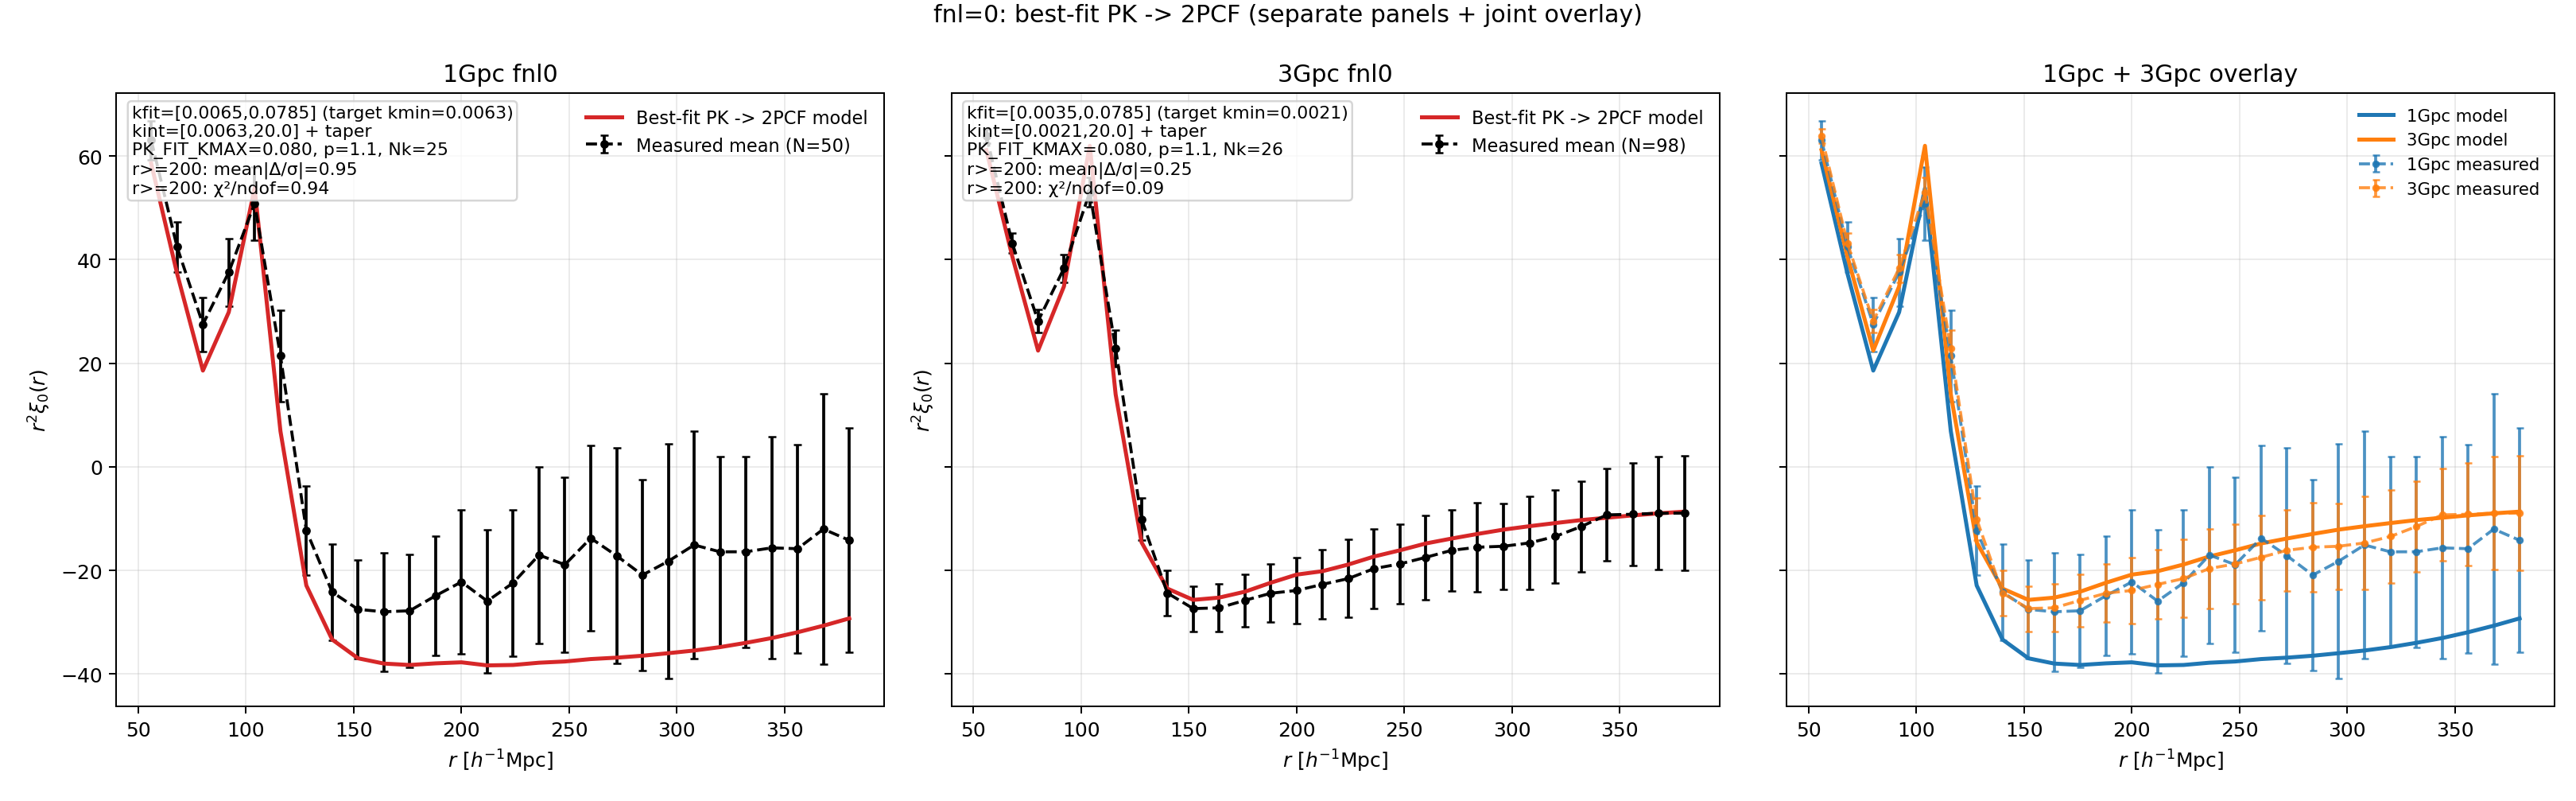

Write Python code to recreate this figure.
#!/usr/bin/env python3
# -*- coding: utf-8 -*-
"""
任务5 v12: 用 model.ipynb 同款方法检查 fnl0 下 best-fit PK -> 2PCF 的一致性，
并显式采用“1Gpc/3Gpc 不同的 PK 拟合 kmin”，同时输出“三子图”版本：
1) 1Gpc 单独对比
2) 3Gpc 单独对比
3) 1Gpc+3Gpc 全部叠加

输出:
- 图: task5_v12_fnl0_pk2xi_boxkmin_kmax20_jointpanel.png
- 文本: task5_v12_fnl0_pk2xi_boxkmin_kmax20_jointpanel_summary.txt
"""

from __future__ import annotations

import glob
import os
import re
from dataclasses import dataclass
from typing import Dict, List, Tuple

import matplotlib
matplotlib.use("Agg")
import matplotlib.pyplot as plt
import numpy as np
from scipy.fft import fht, fhtoffset


# =====================
# 参数区（对齐 model.ipynb + 你之前要求）
# =====================
OUT_DIR = "/pscratch/sd/l/lzy/1gpc-UNIT-fnl100-fastpm/agent/mission5_log"
os.makedirs(OUT_DIR, exist_ok=True)
OUT_PNG = os.path.join(OUT_DIR, "task5_v12_fnl0_pk2xi_boxkmin_kmax20_jointpanel.png")
OUT_TXT = os.path.join(OUT_DIR, "task5_v12_fnl0_pk2xi_boxkmin_kmax20_jointpanel_summary.txt")

PK_FIT_KMAX = 0.08
UNIT_Z = 1.0
FIXED_P = 1.1
FIXED_SN0 = 0.0
FIXED_SIGMAS = 0.0
MINUIT_SEED = 66
MINUIT_NITER = 25

# model.ipynb 同款 FFTLog 设定（本版: box-specific kmin + fixed kmax=20）
K_INT_MAX = 20.0
FFTLOG_N = 4096
FFTLOG_PADDING = 4.0
FFTLOG_MU = 0.5
FFTLOG_BIAS = 0.0
EDGE_TAPER_FRAC = 0.06

LARGE_SCALE_MIN = 200.0

PK_KCEN_COL = 0
PK_KMIN_COL = 1
PK_KMAX_COL = 2
PK_P0_COL = 5
PCF_SCEN_COL = 0
PCF_XI0_COL = 3


# =====================
# desilike 依赖
# =====================
try:
    from cosmoprimo import Cosmology
    from desilike import setup_logging
    from desilike.theories.galaxy_clustering import FixedPowerSpectrumTemplate, PNGTracerPowerSpectrumMultipoles
    from desilike.observables.galaxy_clustering import TracerPowerSpectrumMultipolesObservable
    from desilike.likelihoods import ObservablesGaussianLikelihood
    from desilike.profilers import MinuitProfiler
except ModuleNotFoundError as exc:
    raise SystemExit(
        "缺少 desilike 依赖，请在可用环境中运行。\n"
        f"原始报错: {repr(exc)}"
    )

setup_logging()


@dataclass
class BoxConfig:
    name: str
    box_size: float
    fit_kmin: float
    pk_glob: str
    pcf_glob: str
    rid_min: int
    rid_max: int


@dataclass
class Dataset:
    realizations: np.ndarray
    kcen: np.ndarray
    kmin: np.ndarray
    kmax: np.ndarray
    p0_mocks: np.ndarray
    s: np.ndarray
    xi_mocks: np.ndarray

    @property
    def nmock(self) -> int:
        return int(self.p0_mocks.shape[0])

    @property
    def p0_mean(self) -> np.ndarray:
        return np.mean(self.p0_mocks, axis=0)

    @property
    def p0_std(self) -> np.ndarray:
        return np.std(self.p0_mocks, axis=0, ddof=1)

    @property
    def xi_mean(self) -> np.ndarray:
        return np.mean(self.xi_mocks, axis=0)

    @property
    def xi_std(self) -> np.ndarray:
        return np.std(self.xi_mocks, axis=0, ddof=1)


def parse_realization_id(path: str) -> int:
    m = re.search(r"_N(\d+)\.dat$", os.path.basename(path))
    if m is None:
        raise ValueError(f"无法解析 realization: {path}")
    return int(m.group(1))


def assert_same_grid(arrays: List[np.ndarray], name: str) -> None:
    ref = arrays[0]
    for i, arr in enumerate(arrays[1:], start=1):
        if not np.allclose(ref, arr):
            raise ValueError(f"{name} 网格不一致: index={i}")


def load_dataset(cfg: BoxConfig) -> Dataset:
    pk_files = glob.glob(cfg.pk_glob)
    pcf_files = glob.glob(cfg.pcf_glob)
    if not pk_files or not pcf_files:
        raise FileNotFoundError(f"{cfg.name}: pk 或 pcf 文件为空")

    pk_map = {parse_realization_id(fp): fp for fp in pk_files}
    pcf_map = {parse_realization_id(fp): fp for fp in pcf_files}

    common = sorted(set(pk_map) & set(pcf_map))
    common = [rid for rid in common if cfg.rid_min <= rid <= cfg.rid_max]
    if not common:
        raise RuntimeError(f"{cfg.name}: 没有共同 realization")

    pk_tables = [np.loadtxt(pk_map[r], comments="#") for r in common]
    pcf_tables = [np.loadtxt(pcf_map[r], comments="#") for r in common]

    kcen_list = [t[:, PK_KCEN_COL] for t in pk_tables]
    kmin_list = [t[:, PK_KMIN_COL] for t in pk_tables]
    kmax_list = [t[:, PK_KMAX_COL] for t in pk_tables]
    assert_same_grid(kcen_list, f"{cfg.name} kcen")
    assert_same_grid(kmin_list, f"{cfg.name} kmin")
    assert_same_grid(kmax_list, f"{cfg.name} kmax")

    s_list = [t[:, PCF_SCEN_COL] for t in pcf_tables]
    assert_same_grid(s_list, f"{cfg.name} s")

    return Dataset(
        realizations=np.array(common, dtype=int),
        kcen=kcen_list[0].copy(),
        kmin=kmin_list[0].copy(),
        kmax=kmax_list[0].copy(),
        p0_mocks=np.vstack([t[:, PK_P0_COL] for t in pk_tables]),
        s=s_list[0].copy(),
        xi_mocks=np.vstack([t[:, PCF_XI0_COL] for t in pcf_tables]),
    )


def convert_bestfit_to_float_dict(bestfit: Dict[str, object]) -> Dict[str, float]:
    out: Dict[str, float] = {}
    for key, val in bestfit.items():
        out[key] = float(np.ravel(np.asarray(val))[0])
    return out


def build_fit_mask(data: Dataset, fit_kmin: float) -> np.ndarray:
    """构建 PK 拟合掩膜：支持按盒子设置不同 kmin。"""
    mask = (data.kcen >= fit_kmin) & (data.kcen <= PK_FIT_KMAX)
    # 防止协方差奇异：剔除零方差或非有限 bin
    p0_std = data.p0_std
    mask &= np.isfinite(p0_std) & (p0_std > 0.0)
    return mask


def fit_best_pk(data: Dataset, fit_kmin: float) -> Dict[str, float]:
    mask = build_fit_mask(data, fit_kmin=fit_kmin)
    if mask.sum() < 5:
        raise RuntimeError("低-k 拟合点太少")

    kfit = data.kcen[mask]
    p0_mean_fit = data.p0_mean[mask]
    p0_mocks_fit = data.p0_mocks[:, mask]

    cosmo_unit = Cosmology(
        h=0.6711,
        Omega_b=0.049,
        Omega_cdm=0.3175 - 0.049,
        sigma8=0.834,
        n_s=0.9624,
        engine="class",
    )

    template = FixedPowerSpectrumTemplate(z=UNIT_Z, fiducial=cosmo_unit)
    theory = PNGTracerPowerSpectrumMultipoles(template=template, mode="b-p")
    theory.init.params["p"].update(fixed=True, value=FIXED_P)
    theory.init.params["sn0"].update(fixed=True, value=FIXED_SN0)
    theory.init.params["sigmas"].update(fixed=False, value=FIXED_SIGMAS)

    dk = float(np.median(np.diff(kfit)))
    observable = TracerPowerSpectrumMultipolesObservable(
        data=p0_mean_fit,
        covariance=[row for row in p0_mocks_fit],
        klim={0: [float(kfit.min()), float(kfit.max()), dk]},
        k=kfit,
        ells=[0],
        theory=theory,
    )
    likelihood = ObservablesGaussianLikelihood(observables=[observable])
    _ = likelihood()

    likelihood.all_params["p"].update(fixed=True, value=FIXED_P)
    likelihood.all_params["sn0"].update(fixed=True, value=FIXED_SN0)
    likelihood.all_params["sigmas"].update(fixed=False, value=FIXED_SIGMAS)

    profiler = MinuitProfiler(likelihood, seed=MINUIT_SEED)
    profiles = profiler.maximize(niterations=MINUIT_NITER)
    return convert_bestfit_to_float_dict(profiles.bestfit.choice(input=True))


def build_log_taper_window(k_array: np.ndarray, kmin: float, kmax: float, frac: float) -> np.ndarray:
    w = np.zeros_like(k_array, dtype=float)
    lk = np.log(k_array)
    l0 = np.log(kmin)
    l1 = np.log(kmax)
    dl = frac * (l1 - l0)

    if dl <= 0:
        w[(k_array >= kmin) & (k_array <= kmax)] = 1.0
        return w

    left = l0 + dl
    right = l1 - dl
    m = (lk >= l0) & (lk < left)
    w[m] = 0.5 * (1.0 - np.cos(np.pi * (lk[m] - l0) / dl))
    m = (lk >= left) & (lk <= right)
    w[m] = 1.0
    m = (lk > right) & (lk <= l1)
    w[m] = 0.5 * (1.0 + np.cos(np.pi * (lk[m] - right) / dl))
    return w


def xi_custom_fftlog(k_grid: np.ndarray, p0_grid: np.ndarray, kmin: float, kmax: float) -> Tuple[np.ndarray, np.ndarray]:
    p0_cut = p0_grid * build_log_taper_window(k_grid, kmin, kmax, EDGE_TAPER_FRAC)

    dln = np.log(k_grid[1] / k_grid[0])
    offset = fhtoffset(dln, mu=FFTLOG_MU, initial=0.0, bias=FFTLOG_BIAS)

    a_in = (k_grid ** 1.5) * p0_cut
    a_out = fht(a_in, dln=dln, mu=FFTLOG_MU, offset=offset, bias=FFTLOG_BIAS)

    n = k_grid.size
    j = np.arange(n)
    jc = (n - 1) / 2.0
    ln_kc = 0.5 * (np.log(k_grid[0]) + np.log(k_grid[-1]))
    r_grid = np.exp((offset - ln_kc) + (j - jc) * dln)

    const = np.sqrt(np.pi / 2.0) / (2.0 * np.pi**2)
    xi_grid = const * a_out / (r_grid ** 1.5)
    return r_grid, xi_grid


def model_xi_on_s(bestfit: Dict[str, float], s_data: np.ndarray, k_int_min: float) -> np.ndarray:
    k_grid = np.geomspace(k_int_min / FFTLOG_PADDING, K_INT_MAX * FFTLOG_PADDING, FFTLOG_N)

    cosmo_unit = Cosmology(
        h=0.6711,
        Omega_b=0.049,
        Omega_cdm=0.3175 - 0.049,
        sigma8=0.834,
        n_s=0.9624,
        engine="class",
    )
    template = FixedPowerSpectrumTemplate(z=UNIT_Z, fiducial=cosmo_unit)
    theory = PNGTracerPowerSpectrumMultipoles(k=k_grid, template=template, mode="b-p")
    theory.init.params["p"].update(fixed=True, value=FIXED_P)
    theory.init.params["sn0"].update(fixed=True, value=FIXED_SN0)
    theory.init.params["sigmas"].update(fixed=False, value=FIXED_SIGMAS)
    theory(**bestfit)
    p0_grid = np.asarray(theory.power[0], dtype=float)

    r_grid, xi_grid = xi_custom_fftlog(k_grid, p0_grid, kmin=k_int_min, kmax=K_INT_MAX)
    order = np.argsort(r_grid)
    return np.interp(s_data, r_grid[order], xi_grid[order])


def compute_metrics(s: np.ndarray, xi_data: np.ndarray, xi_std: np.ndarray, xi_model: np.ndarray) -> Dict[str, float]:
    r2 = s**2
    data = r2 * xi_data
    model = r2 * xi_model
    err = np.maximum(r2 * xi_std, 1e-12)

    delta_over_sigma = (model - data) / err
    mask = s >= LARGE_SCALE_MIN

    chi2 = float(np.sum(delta_over_sigma[mask] ** 2))
    ndof = int(mask.sum())
    return {
        "mean_abs_delta_sigma": float(np.mean(np.abs(delta_over_sigma[mask]))),
        "max_abs_delta_sigma": float(np.max(np.abs(delta_over_sigma[mask]))),
        "chi2_over_ndof": chi2 / max(ndof, 1),
    }


def run_one_box(cfg: BoxConfig) -> Dict[str, object]:
    data = load_dataset(cfg)
    fit_mask = build_fit_mask(data, fit_kmin=cfg.fit_kmin)
    bestfit = fit_best_pk(data, fit_kmin=cfg.fit_kmin)
    xi_model = model_xi_on_s(bestfit, data.s, k_int_min=cfg.fit_kmin)
    metrics = compute_metrics(data.s, data.xi_mean, data.xi_std, xi_model)
    fit_info = {
        "kmin_target": float(cfg.fit_kmin),
        "kmin_used": float(np.min(data.kcen[fit_mask])),
        "kmax_used": float(np.max(data.kcen[fit_mask])),
        "n_kfit": int(np.sum(fit_mask)),
        "kint_min": float(cfg.fit_kmin),
        "kint_max": float(K_INT_MAX),
    }
    return {
        "config": cfg,
        "data": data,
        "bestfit": bestfit,
        "xi_model": xi_model,
        "metrics": metrics,
        "fit_info": fit_info,
    }


def plot_joint(result_1gpc: Dict[str, object], result_3gpc: Dict[str, object]) -> None:
    fig, axes = plt.subplots(1, 3, figsize=(18.0, 5.6), sharex=True, sharey=True)

    # 前两个子图：分别比较 1Gpc / 3Gpc 的测量与模型
    for col, res in enumerate([result_1gpc, result_3gpc]):
        cfg = res["config"]
        data = res["data"]
        xi_model = res["xi_model"]
        metrics = res["metrics"]
        fit_info = res["fit_info"]

        s = data.s
        r2 = s**2
        y_data = r2 * data.xi_mean
        y_err = r2 * data.xi_std
        y_model = r2 * xi_model

        ax = axes[col]
        ax.errorbar(
            s,
            y_data,
            yerr=y_err,
            fmt="o--",
            ms=3.3,
            capsize=2,
            color="black",
            label=f"Measured mean (N={data.nmock})",
        )
        ax.plot(s, y_model, "-", lw=2.0, color="tab:red", label="Best-fit PK -> 2PCF model")
        ax.grid(alpha=0.25)
        ax.set_title(f"{cfg.name} fnl0")
        ax.set_ylabel(r"$r^2\xi_0(r)$")
        ax.legend(loc="best", frameon=False, fontsize=9)

        text = (
            f"kfit=[{fit_info['kmin_used']:.4f},{fit_info['kmax_used']:.4f}] (target kmin={fit_info['kmin_target']:.4f})\n"
            f"kint=[{fit_info['kint_min']:.4f},{fit_info['kint_max']:.1f}] + taper\n"
            f"PK_FIT_KMAX={PK_FIT_KMAX:.3f}, p={FIXED_P:.1f}, Nk={fit_info['n_kfit']}\n"
            f"r>={LARGE_SCALE_MIN:.0f}: mean|Δ/σ|={metrics['mean_abs_delta_sigma']:.2f}\n"
            f"r>={LARGE_SCALE_MIN:.0f}: χ²/ndof={metrics['chi2_over_ndof']:.2f}"
        )
        ax.text(
            0.02,
            0.98,
            text,
            transform=ax.transAxes,
            ha="left",
            va="top",
            fontsize=8.8,
            bbox=dict(boxstyle="round,pad=0.22", facecolor="white", alpha=0.80, edgecolor="0.8"),
        )
        ax.set_xlabel(r"$r\ [h^{-1}{\rm Mpc}]$")

    # 第三个子图：两套结果全部画在一起
    ax3 = axes[2]
    styles = [
        (result_1gpc, "tab:blue", "1Gpc"),
        (result_3gpc, "tab:orange", "3Gpc"),
    ]
    for res, color, label in styles:
        data = res["data"]
        xi_model = res["xi_model"]
        s = data.s
        r2 = s**2
        y_data = r2 * data.xi_mean
        y_err = r2 * data.xi_std
        y_model = r2 * xi_model

        ax3.errorbar(
            s,
            y_data,
            yerr=y_err,
            fmt="o--",
            ms=2.8,
            capsize=1.8,
            color=color,
            alpha=0.8,
            label=f"{label} measured",
        )
        ax3.plot(s, y_model, "-", lw=2.0, color=color, label=f"{label} model")

    ax3.set_title("1Gpc + 3Gpc overlay")
    ax3.set_xlabel(r"$r\ [h^{-1}{\rm Mpc}]$")
    ax3.grid(alpha=0.25)
    ax3.legend(loc="best", frameon=False, fontsize=8.5)

    fig.suptitle("fnl=0: best-fit PK -> 2PCF (separate panels + joint overlay)", y=0.995)
    fig.tight_layout()
    fig.savefig(OUT_PNG, dpi=180)
    plt.close(fig)


def write_summary(result_1gpc: Dict[str, object], result_3gpc: Dict[str, object]) -> None:
    def line_for(res: Dict[str, object]) -> str:
        cfg = res["config"]
        data = res["data"]
        bestfit = res["bestfit"]
        m = res["metrics"]
        fit_info = res["fit_info"]
        return (
            f"[{cfg.name}] Nmock={data.nmock}, rid={data.realizations.min()}..{data.realizations.max()}\n"
            f"  kfit: target_kmin={fit_info['kmin_target']:.6f}, used=[{fit_info['kmin_used']:.6f}, {fit_info['kmax_used']:.6f}], Nk={fit_info['n_kfit']}\n"
            f"  kint: [{fit_info['kint_min']:.6f}, {fit_info['kint_max']:.6f}] + taper\n"
            f"  best-fit: fnl_loc={bestfit.get('fnl_loc', np.nan):.4f}, "
            f"b1={bestfit.get('b1', np.nan):.4f}, sigmas={bestfit.get('sigmas', np.nan):.6f}\n"
            f"  r>={LARGE_SCALE_MIN:.0f}: mean|Δ/σ|={m['mean_abs_delta_sigma']:.4f}, "
            f"max|Δ/σ|={m['max_abs_delta_sigma']:.4f}, χ²/ndof={m['chi2_over_ndof']:.4f}\n"
        )

    with open(OUT_TXT, "w", encoding="utf-8") as f:
        f.write("任务5 v12: fnl0 下 1Gpc/3Gpc 的 best-fit PK -> 2PCF 一致性检查（box-kmin, kmax=20, taper保留）\n")
        f.write("========================================================\n")
        f.write(f"方法: 对齐 model.ipynb (PK best-fit + FFTLog, k_int按盒子设置, kmax={K_INT_MAX}, taper={EDGE_TAPER_FRAC})\n")
        f.write(f"拟合: PK_FIT_KMAX={PK_FIT_KMAX}, 固定 p={FIXED_P}, sn0={FIXED_SN0}, sigmas 自由\n")
        f.write("      且允许不同盒子使用不同 kmin（并自动剔除零方差 bin）\n\n")
        f.write(line_for(result_1gpc))
        f.write("\n")
        f.write(line_for(result_3gpc))
        f.write("\n")

        m1 = result_1gpc["metrics"]["mean_abs_delta_sigma"]
        m3 = result_3gpc["metrics"]["mean_abs_delta_sigma"]
        if m1 <= 1.0 and m3 <= 1.0:
            verdict = "两个盒子在大尺度上都可认为与测量均值较好一致（约 1σ 内）。"
        elif m1 <= 2.0 and m3 <= 2.0:
            verdict = "两个盒子在大尺度上基本接近测量，但存在可见偏差（约 1~2σ）。"
        else:
            verdict = "至少有一个盒子在大尺度上与测量仍有较明显偏差（超过约 2σ）。"

        f.write("结论:\n")
        f.write(f"- {verdict}\n")
        f.write(f"- 图文件: {OUT_PNG}\n")


def main() -> None:
    cfg_1gpc = BoxConfig(
        name="1Gpc",
        box_size=1000.0,
        fit_kmin=2.0 * np.pi / 1000.0,
        pk_glob="/pscratch/sd/l/lzy/1gpc-UNIT-fnl100-fastpm/pk_masscut_fnl0/pk_rsd_N*.dat",
        pcf_glob="/pscratch/sd/l/lzy/1gpc-UNIT-fnl100-fastpm/pcf_masscut_fnl0/pcf_rsd_N*.dat",
        rid_min=1,
        rid_max=50,
    )
    cfg_3gpc = BoxConfig(
        name="3Gpc",
        box_size=3000.0,
        fit_kmin=2.0 * np.pi / 3000.0,
        pk_glob="/pscratch/sd/l/lzy/3gpc-UNIT-fastpm/pk_masscut/pk_rsd_3gpc_fnl0_N*.dat",
        pcf_glob="/pscratch/sd/l/lzy/3gpc-UNIT-fastpm/pcf_masscut/pcf_rsd_3gpc_fnl0_N*.dat",
        rid_min=2,
        rid_max=99,
    )

    print("[INFO] running 1Gpc fnl0...")
    result_1gpc = run_one_box(cfg_1gpc)

    print("[INFO] running 3Gpc fnl0...")
    result_3gpc = run_one_box(cfg_3gpc)

    plot_joint(result_1gpc, result_3gpc)
    write_summary(result_1gpc, result_3gpc)

    print(f"[OK ] saved figure: {OUT_PNG}")
    print(f"[OK ] saved summary: {OUT_TXT}")


if __name__ == "__main__":
    main()
